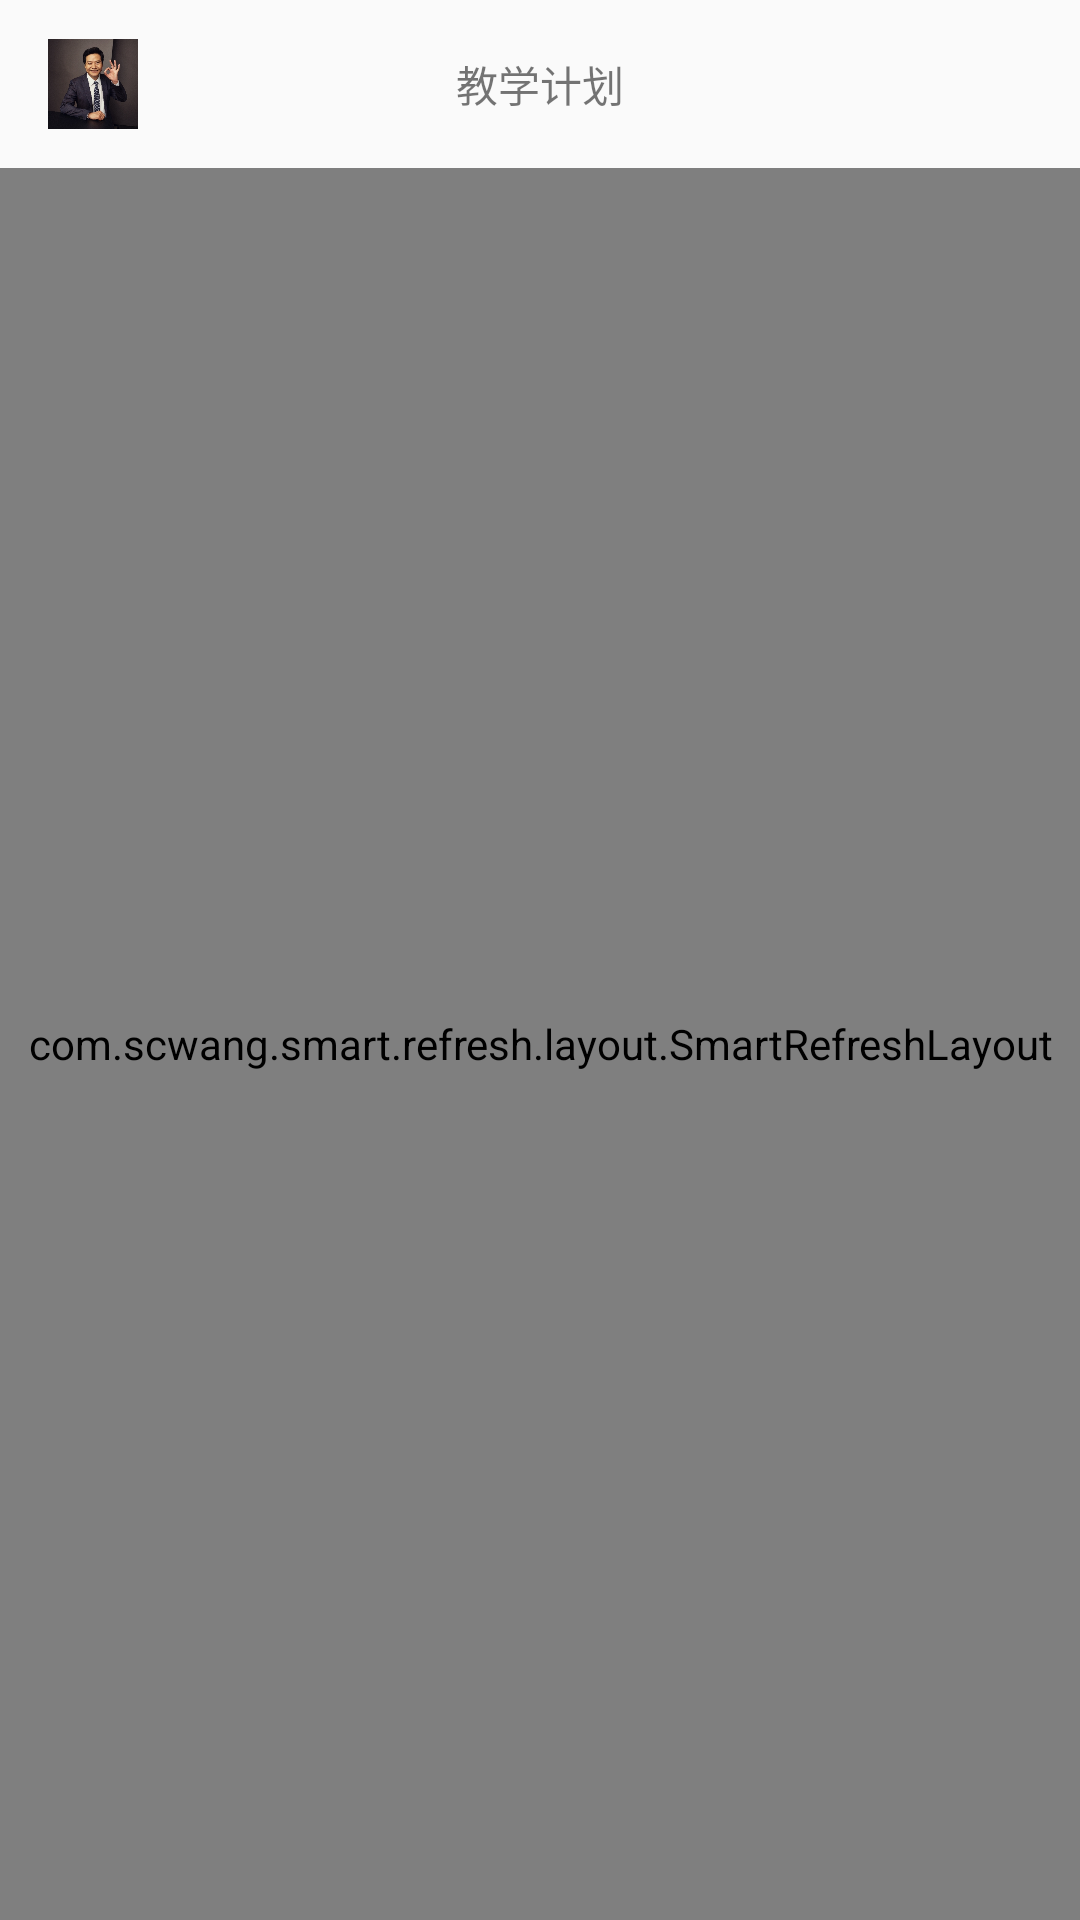

The Android layout XML behind this screen, and the referenced resources:
<!-- AndroidManifest.xml: application theme AppTheme -->
<!-- res/layout/fragment_edu_plan.xml -->
<?xml version="1.0" encoding="utf-8"?>
<LinearLayout xmlns:android="http://schemas.android.com/apk/res/android"
              xmlns:tools="http://schemas.android.com/tools"
              android:layout_width="match_parent"
              android:layout_height="match_parent"
              tools:context=".view.EduPlanFragment" android:orientation="vertical">

    <Toolbar android:layout_width="match_parent"
             android:layout_height="wrap_content"
             android:id="@+id/toolbar">
        <ImageView android:layout_width="30dp"
                   android:layout_height="30dp"
                   android:src="@drawable/head"
        android:id="@+id/head">
        </ImageView>
        <TextView android:layout_width="wrap_content"
                  android:layout_height="wrap_content"
                  android:id="@+id/videoTitle"
                  android:text="教学计划"
                  android:layout_gravity="center"
                  android:singleLine="true">
        </TextView>
    </Toolbar>

    <com.scwang.smart.refresh.layout.SmartRefreshLayout
            android:id="@+id/refreshLayout"
            android:layout_width="match_parent"
            android:layout_height="match_parent"
            android:background="#FAFAFA">
        <com.scwang.smart.refresh.header.MaterialHeader
                android:layout_width="match_parent"
                android:layout_height="wrap_content"/>

        <androidx.recyclerview.widget.RecyclerView android:layout_width="wrap_content"
                                                       android:layout_height="wrap_content"
        android:id="@+id/mRecyclerView">

        </androidx.recyclerview.widget.RecyclerView>

    </com.scwang.smart.refresh.layout.SmartRefreshLayout>


</LinearLayout>
<!-- resources referenced by this layout -->
<resources>
  <!-- drawable head: jpg bitmap (drawable, 65296 bytes) -->
  <style name="AppTheme" parent="Theme.AppCompat.Light.NoActionBar">
          <item name="colorPrimary">@color/colorPrimary</item>
          <item name="colorPrimaryDark">@color/colorPrimaryDark</item>
          <item name="android:typeface">sans</item>
      </style>
  <color name="colorPrimary">#F5F5F5</color>
  <color name="colorPrimaryDark">#8c8c8c</color>
</resources>
